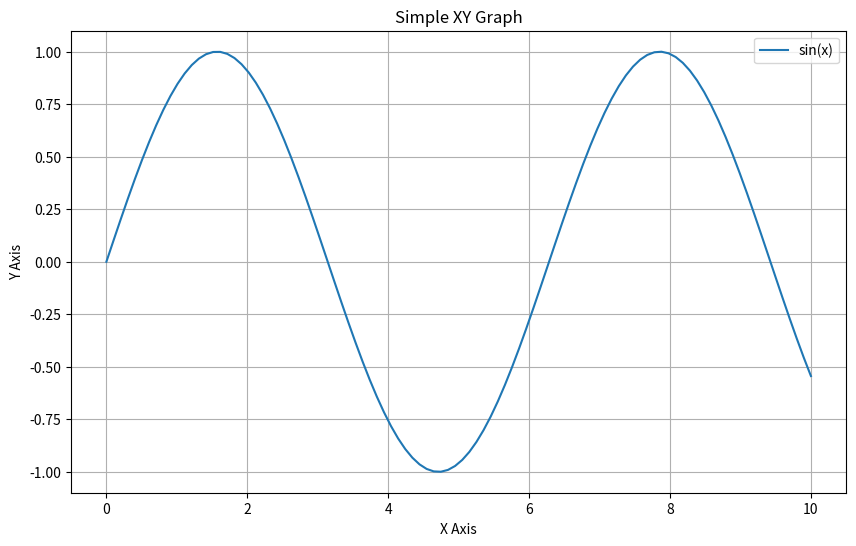
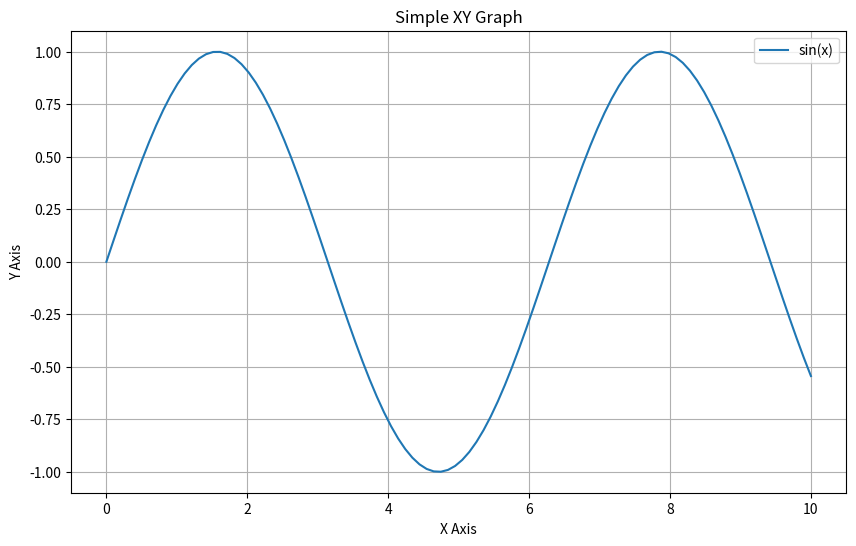
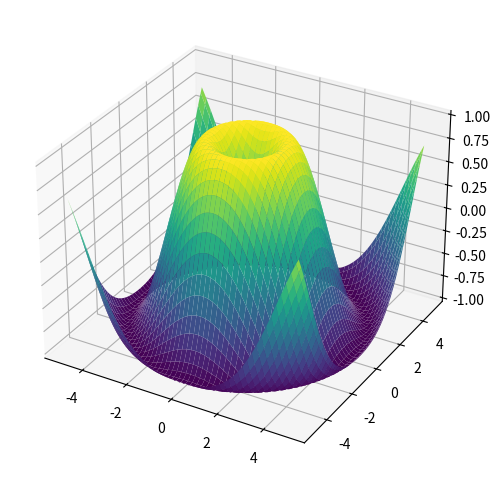

Write Python code to recreate these figures, in order.
# %%
import matplotlib.pyplot as plt
import numpy as np
from mpl_toolkits.mplot3d import Axes3D

# %%
# 簡単なxy座標のグラフの作成
x = np.linspace(0, 10, 100)
y = np.sin(x)

plt.figure(figsize=(10, 6), dpi=300)
plt.plot(x, y, label="sin(x)")

# グラフの書式設定
plt.title("Simple XY Graph")
plt.xlabel("X Axis")
plt.ylabel("Y Axis")
plt.legend()
plt.grid(True)

# グラフの表示
plt.show()


# %%
# 簡単なxy座標のグラフの作成 (using ax)
fig, ax = plt.subplots(figsize=(10, 6), dpi=300)
x = np.linspace(0, 10, 100)
y = np.sin(x)
ax.plot(x, y, label="sin(x)")

# グラフの書式設定
ax.set_title("Simple XY Graph")
ax.set_xlabel("X Axis")
ax.set_ylabel("Y Axis")
ax.legend()
ax.grid(True)

# グラフの表示
plt.show()


# %%
# データの準備
x = np.linspace(-5, 5, 100)
y = np.linspace(-5, 5, 100)
x, y = np.meshgrid(x, y)
z = np.sin(np.sqrt(x**2 + y**2))

# プロットの作成
fig = plt.figure(figsize=(10, 6), dpi=300)
ax = fig.add_subplot(111, projection="3d")
ax.plot_surface(x, y, z, cmap="viridis")

# グラフの表示
plt.show()
